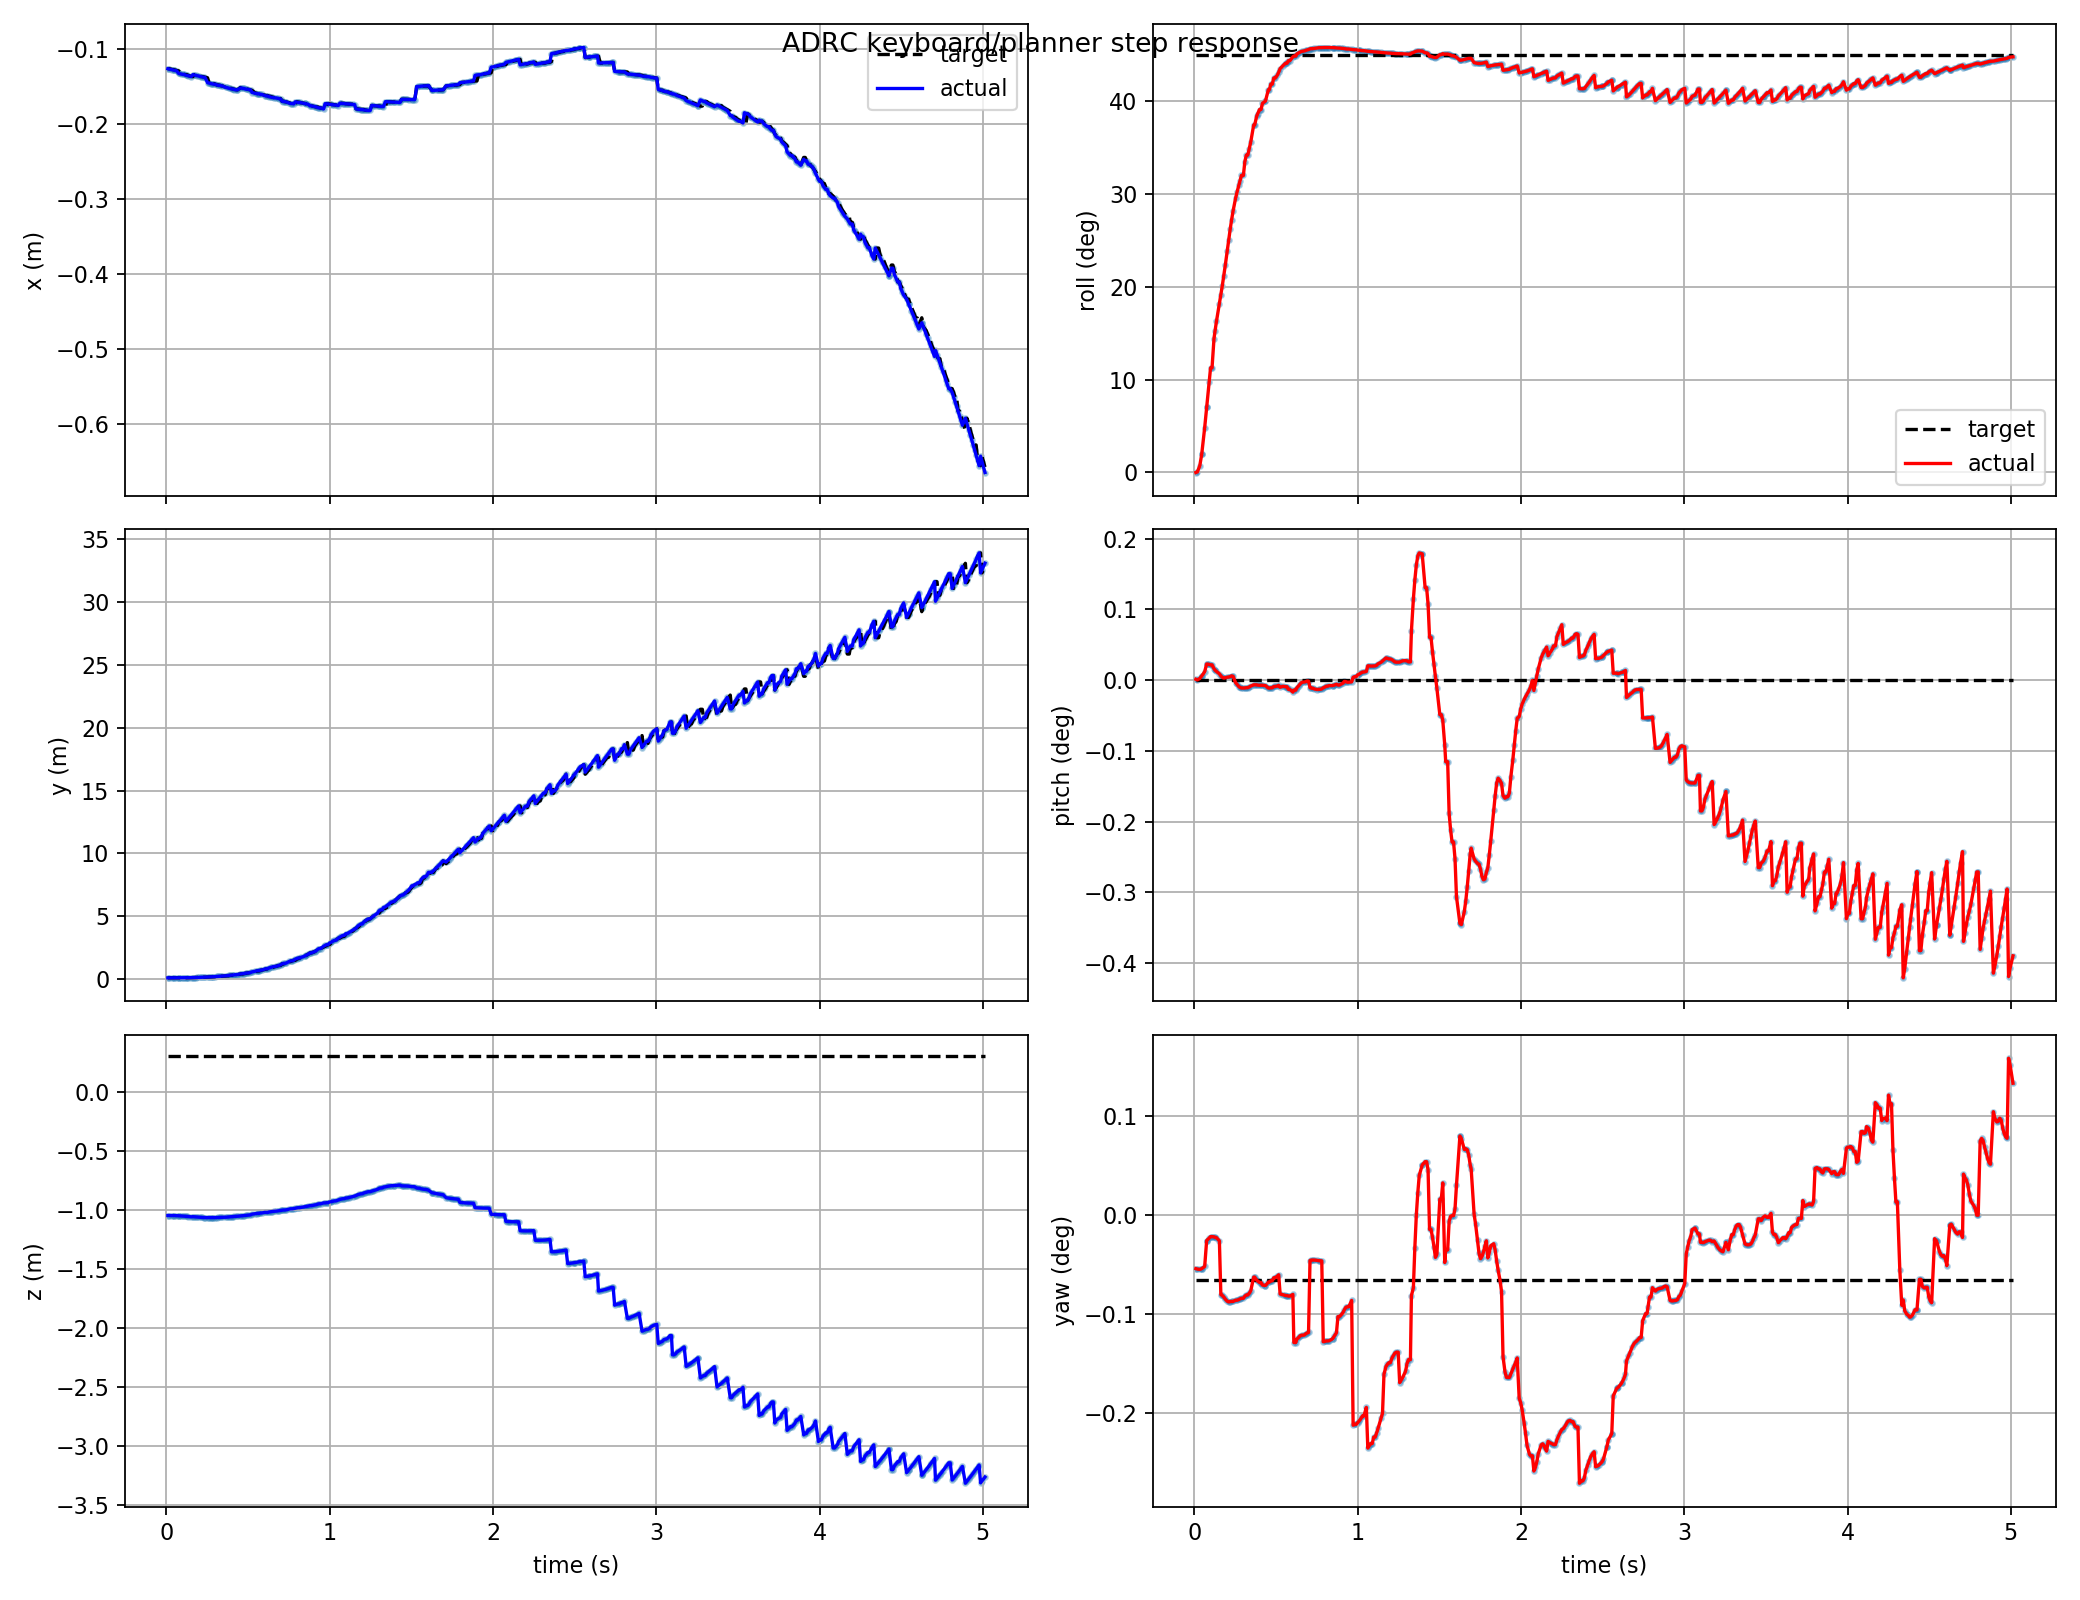

The data file committed next to this chart (first rows):
t, actual_x, actual_y, actual_z, target_x, target_y, target_z, actual_roll, actual_pitch, actual_yaw, target_roll, target_pitch, target_yaw, target_frame, target_child
0.009, -0.1265, 0.09832, -1.049, -0.1265, 0.09832, 0.3009, -2.472219759561093e-05, 2.2206357472150087e-05, -0.0009416, 0.7854, 1.0842021724855044e-19, -0.001149, keyboard_target, attitude_mode
0.018, -0.1269, 0.09869, -1.049, -0.1265, 0.09832, 0.3009, 0.0009494, 6.098453045222267e-06, -0.0009494, 0.7854, 1.0842021724855044e-19, -0.001149, keyboard_target, attitude_mode
0.033, -0.1277, 0.09932, -1.049, -0.1272, 0.09894, 0.3009, 0.01268, 4.264382864369534e-05, -0.0009559, 0.7854, 1.0842021724855044e-19, -0.001149, keyboard_target, attitude_mode
0.045, -0.1283, 0.09985, -1.049, -0.1277, 0.09932, 0.3009, 0.03462, 0.0001032, -0.000942, 0.7854, 1.0842021724855044e-19, -0.001149, keyboard_target, attitude_mode
0.045, -0.1283, 0.09985, -1.049, -0.1277, 0.09932, 0.3009, 0.03462, 0.0001032, -0.000942, 0.7854, 1.0842021724855044e-19, -0.001149, keyboard_target, attitude_mode
0.063, -0.1293, 0.1008, -1.05, -0.1288, 0.1003, 0.3009, 0.08446, 0.0002093, -0.0009032, 0.7854, 1.0842021724855044e-19, -0.001149, keyboard_target, attitude_mode
0.075, -0.1327, 0.1034, -1.051, -0.1293, 0.1008, 0.3009, 0.1226, 0.0003997, -0.0004465, 0.7854, 1.0842021724855044e-19, -0.001149, keyboard_target, attitude_mode
0.075, -0.1327, 0.1034, -1.051, -0.1293, 0.1008, 0.3009, 0.1226, 0.0003997, -0.0004465, 0.7854, 1.0842021724855044e-19, -0.001149, keyboard_target, attitude_mode
0.09, -0.1335, 0.1047, -1.053, -0.1327, 0.1034, 0.3009, 0.1701, 0.0003894, -0.0004017, 0.7854, 1.0842021724855044e-19, -0.001149, keyboard_target, attitude_mode
0.099, -0.134, 0.1056, -1.053, -0.134, 0.1056, 0.3009, 0.1968, 0.000378, -0.0003765, 0.7854, 1.0842021724855044e-19, -0.001149, keyboard_target, attitude_mode
0.108, -0.134, 0.1056, -1.053, -0.134, 0.1056, 0.3009, 0.1968, 0.000378, -0.0003765, 0.7854, 1.0842021724855044e-19, -0.001149, keyboard_target, attitude_mode
0.12, -0.1351, 0.1084, -1.056, -0.1345, 0.1067, 0.3009, 0.2517, 0.0002826, -0.0003808, 0.7854, 1.0842021724855044e-19, -0.001149, keyboard_target, attitude_mode
0.126, -0.1354, 0.1094, -1.057, -0.1345, 0.1067, 0.3009, 0.2653, 0.0002503, -0.0003896, 0.7854, 1.0842021724855044e-19, -0.001149, keyboard_target, attitude_mode
0.135, -0.1359, 0.1111, -1.058, -0.1354, 0.1094, 0.3009, 0.284, 0.0002157, -0.000395, 0.7854, 1.0842021724855044e-19, -0.001149, keyboard_target, attitude_mode
0.153, -0.1369, 0.1152, -1.06, -0.1369, 0.1152, 0.3009, 0.3175, 0.0001588, -0.0004502, 0.7854, 1.0842021724855044e-19, -0.001149, keyboard_target, attitude_mode
0.162, -0.1344, 0.1196, -1.059, -0.1369, 0.1152, 0.3009, 0.3341, 0.0001053, -0.001399, 0.7854, 1.0842021724855044e-19, -0.001149, keyboard_target, attitude_mode
0.171, -0.1348, 0.1223, -1.06, -0.1344, 0.1196, 0.3009, 0.3514, 6.868223629606541e-05, -0.001416, 0.7854, 1.0842021724855044e-19, -0.001149, keyboard_target, attitude_mode
0.18, -0.1353, 0.1253, -1.061, -0.1344, 0.1196, 0.3009, 0.3698, 5.0865080054648825e-05, -0.001443, 0.7854, 1.0842021724855044e-19, -0.001149, keyboard_target, attitude_mode
0.189, -0.1358, 0.1286, -1.062, -0.1353, 0.1253, 0.3009, 0.3893, 5.8874198058190066e-05, -0.00148, 0.7854, 1.0842021724855044e-19, -0.001149, keyboard_target, attitude_mode
0.201, -0.1364, 0.1334, -1.064, -0.1358, 0.1286, 0.3009, 0.4165, 7.366284491574948e-05, -0.001517, 0.7854, 1.0842021724855044e-19, -0.001149, keyboard_target, attitude_mode
0.21, -0.1369, 0.1374, -1.064, -0.1369, 0.1374, 0.3009, 0.4372, 7.651356157904438e-05, -0.001529, 0.7854, 1.0842021724855044e-19, -0.001149, keyboard_target, attitude_mode
0.219, -0.1373, 0.1417, -1.065, -0.1369, 0.1374, 0.3009, 0.4571, 8.846260189926025e-05, -0.001523, 0.7854, 1.0842021724855044e-19, -0.001149, keyboard_target, attitude_mode
0.228, -0.1378, 0.1463, -1.066, -0.1373, 0.1417, 0.3009, 0.4755, 0.0001063, -0.001521, 0.7854, 1.0842021724855044e-19, -0.001149, keyboard_target, attitude_mode
0.237, -0.1383, 0.1513, -1.067, -0.1378, 0.1463, 0.3009, 0.492, 9.327438865716553e-05, -0.001521, 0.7854, 1.0842021724855044e-19, -0.001149, keyboard_target, attitude_mode
0.252, -0.1451, 0.1637, -1.066, -0.1386, 0.1548, 0.3009, 0.5153, -5.9472536703717434e-05, -0.001499, 0.7854, 1.0842021724855044e-19, -0.001149, keyboard_target, attitude_mode
0.261, -0.1456, 0.1697, -1.067, -0.1451, 0.1637, 0.3009, 0.5271, -0.0001021, -0.0015, 0.7854, 1.0842021724855044e-19, -0.001149, keyboard_target, attitude_mode
0.273, -0.1462, 0.1783, -1.067, -0.1451, 0.1637, 0.3009, 0.5415, -0.0001612, -0.001486, 0.7854, 1.0842021724855044e-19, -0.001149, keyboard_target, attitude_mode
0.279, -0.1465, 0.1828, -1.067, -0.1462, 0.1783, 0.3009, 0.5483, -0.0001785, -0.001477, 0.7854, 1.0842021724855044e-19, -0.001149, keyboard_target, attitude_mode
0.288, -0.147, 0.19, -1.067, -0.1462, 0.1783, 0.3009, 0.5586, -0.0001938, -0.001465, 0.7854, 1.0842021724855044e-19, -0.001149, keyboard_target, attitude_mode
0.3, -0.147, 0.19, -1.067, -0.147, 0.19, 0.3009, 0.5586, -0.0001938, -0.001465, 0.7854, 1.0842021724855044e-19, -0.001149, keyboard_target, attitude_mode
0.309, -0.1482, 0.2083, -1.066, -0.1482, 0.2083, 0.3009, 0.5847, -0.0001926, -0.001428, 0.7854, 1.0842021724855044e-19, -0.001149, keyboard_target, attitude_mode
0.318, -0.1487, 0.2169, -1.066, -0.1482, 0.2083, 0.3009, 0.5968, -0.0001856, -0.001407, 0.7854, 1.0842021724855044e-19, -0.001149, keyboard_target, attitude_mode
0.327, -0.1487, 0.2169, -1.066, -0.1487, 0.2169, 0.3009, 0.5968, -0.0001856, -0.001407, 0.7854, 1.0842021724855044e-19, -0.001149, keyboard_target, attitude_mode
0.336, -0.1492, 0.226, -1.065, -0.1492, 0.226, 0.3009, 0.6092, -0.0001671, -0.001376, 0.7854, 1.0842021724855044e-19, -0.001149, keyboard_target, attitude_mode
0.345, -0.1496, 0.2356, -1.064, -0.1496, 0.2356, 0.3009, 0.6213, -0.0001451, -0.001334, 0.7854, 1.0842021724855044e-19, -0.001149, keyboard_target, attitude_mode
0.363, -0.1515, 0.2673, -1.063, -0.151, 0.2562, 0.3009, 0.6534, -0.000115, -0.001091, 0.7854, 1.0842021724855044e-19, -0.001149, keyboard_target, attitude_mode
0.369, -0.1515, 0.2673, -1.063, -0.1515, 0.2673, 0.3009, 0.6534, -0.000115, -0.001091, 0.7854, 1.0842021724855044e-19, -0.001149, keyboard_target, attitude_mode
0.381, -0.1524, 0.2912, -1.061, -0.1515, 0.2673, 0.3009, 0.6697, -0.0001153, -0.001145, 0.7854, 1.0842021724855044e-19, -0.001149, keyboard_target, attitude_mode
0.387, -0.1528, 0.2996, -1.06, -0.1524, 0.2912, 0.3009, 0.6742, -0.0001223, -0.001158, 0.7854, 1.0842021724855044e-19, -0.001149, keyboard_target, attitude_mode
0.399, -0.1534, 0.3173, -1.059, -0.1528, 0.2996, 0.3009, 0.6826, -0.0001264, -0.001187, 0.7854, 1.0842021724855044e-19, -0.001149, keyboard_target, attitude_mode
0.408, -0.1534, 0.3173, -1.059, -0.1534, 0.3173, 0.3009, 0.6826, -0.0001264, -0.001187, 0.7854, 1.0842021724855044e-19, -0.001149, keyboard_target, attitude_mode
0.417, -0.1544, 0.3458, -1.056, -0.1539, 0.3312, 0.3009, 0.6943, -0.0001261, -0.001232, 0.7854, 1.0842021724855044e-19, -0.001149, keyboard_target, attitude_mode
0.435, -0.1547, 0.3558, -1.055, -0.1547, 0.3558, 0.3009, 0.6984, -0.0001331, -0.00124, 0.7854, 1.0842021724855044e-19, -0.001149, keyboard_target, attitude_mode
0.435, -0.1547, 0.3558, -1.055, -0.1547, 0.3558, 0.3009, 0.6984, -0.0001331, -0.00124, 0.7854, 1.0842021724855044e-19, -0.001149, keyboard_target, attitude_mode
0.453, -0.152, 0.412, -1.053, -0.1516, 0.3948, 0.3009, 0.7198, -0.000195, -0.00118, 0.7854, 1.0842021724855044e-19, -0.001149, keyboard_target, attitude_mode
0.459, -0.152, 0.412, -1.053, -0.152, 0.412, 0.3009, 0.7198, -0.000195, -0.00118, 0.7854, 1.0842021724855044e-19, -0.001149, keyboard_target, attitude_mode
0.468, -0.1528, 0.442, -1.05, -0.152, 0.412, 0.3009, 0.7304, -0.0001888, -0.001155, 0.7854, 1.0842021724855044e-19, -0.001149, keyboard_target, attitude_mode
0.477, -0.1528, 0.442, -1.05, -0.1528, 0.442, 0.3009, 0.7304, -0.0001888, -0.001155, 0.7854, 1.0842021724855044e-19, -0.001149, keyboard_target, attitude_mode
0.486, -0.1538, 0.4805, -1.047, -0.1533, 0.4609, 0.3009, 0.7418, -0.000155, -0.001104, 0.7854, 1.0842021724855044e-19, -0.001149, keyboard_target, attitude_mode
0.495, -0.1538, 0.4805, -1.047, -0.1538, 0.4805, 0.3009, 0.7418, -0.000155, -0.001104, 0.7854, 1.0842021724855044e-19, -0.001149, keyboard_target, attitude_mode
0.507, -0.1542, 0.5008, -1.046, -0.1542, 0.5008, 0.3009, 0.7467, -0.0001463, -0.001076, 0.7854, 1.0842021724855044e-19, -0.001149, keyboard_target, attitude_mode
0.516, -0.1549, 0.5289, -1.044, -0.1549, 0.5289, 0.3009, 0.7525, -0.0001279, -0.001051, 0.7854, 1.0842021724855044e-19, -0.001149, keyboard_target, attitude_mode
0.525, -0.1582, 0.575, -1.037, -0.1553, 0.5509, 0.3009, 0.7595, -0.0001757, -0.00139, 0.7854, 1.0842021724855044e-19, -0.001149, keyboard_target, attitude_mode
0.543, -0.1591, 0.6225, -1.034, -0.1586, 0.5984, 0.3009, 0.7653, -0.0001499, -0.001404, 0.7854, 1.0842021724855044e-19, -0.001149, keyboard_target, attitude_mode
0.552, -0.1596, 0.6474, -1.032, -0.1591, 0.6225, 0.3009, 0.7679, -0.0001563, -0.00141, 0.7854, 1.0842021724855044e-19, -0.001149, keyboard_target, attitude_mode
0.558, -0.1599, 0.6644, -1.031, -0.1596, 0.6474, 0.3009, 0.7696, -0.000162, -0.001417, 0.7854, 1.0842021724855044e-19, -0.001149, keyboard_target, attitude_mode
0.567, -0.1599, 0.6644, -1.031, -0.1596, 0.6474, 0.3009, 0.7696, -0.000162, -0.001417, 0.7854, 1.0842021724855044e-19, -0.001149, keyboard_target, attitude_mode
0.576, -0.1608, 0.7174, -1.028, -0.1603, 0.6905, 0.3009, 0.7746, -0.0002282, -0.001427, 0.7854, 1.0842021724855044e-19, -0.001149, keyboard_target, attitude_mode
0.585, -0.1608, 0.7174, -1.028, -0.1608, 0.7174, 0.3009, 0.7746, -0.0002282, -0.001427, 0.7854, 1.0842021724855044e-19, -0.001149, keyboard_target, attitude_mode
0.603, -0.1622, 0.8026, -1.022, -0.1617, 0.7734, 0.3009, 0.7816, -0.0002952, -0.001397, 0.7854, 1.0842021724855044e-19, -0.001149, keyboard_target, attitude_mode
... 441 more rows
